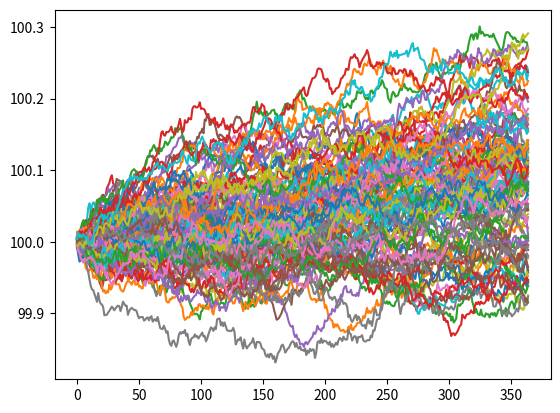

Recreate this plot in Python.
import matplotlib.pyplot as plt
import numpy as np
import math


class GeometricBrownianMotion:

    def simulate_paths(self):
        while(self.T - self.dt > 0):
            dWt = np.random.normal(0, math.sqrt(self.dt))  # Brownian motion
            dYt = self.drift*self.dt + self.volatility*dWt  # Change in price
            self.current_price += dYt  # Add the change to the current price
            self.prices.append(self.current_price)  # Append new price to series
            self.T -= self.dt  # Accound for the step in time

    def __init__(self, initial_price, drift, volatility, dt, T):
        self.current_price = initial_price
        self.initial_price = initial_price
        self.drift = drift
        self.volatility = volatility
        self.dt = dt
        self.T = T
        self.prices = []
        self.simulate_paths()

# Model Parameters
paths = 100
initial_price = 100
drift = .08
volatility = .1
dt = 1/365
T = 1
price_paths = []

# Generate a set of sample paths
for i in range(0, paths):
    price_paths.append(GeometricBrownianMotion(initial_price, drift, volatility, dt, T).prices)

# Plot the set of generated sample paths
for price_path in price_paths:
    plt.plot(price_path)
plt.show()